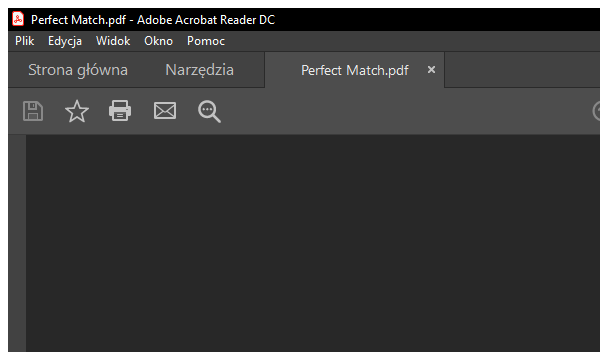
Workflow: Main

Step 1: Attach Window 'AcroRd32.exe Perfect' on the element in window 'Perfect Match.pdf - Adobe Acrobat Reader DC' (acrord32.exe)

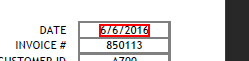
Step 2: get-text from the text

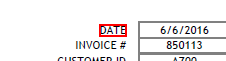
Step 3: Find Element 'text  DATE' on the text in window 'Perfect Match.pdf - Adobe Acrobat Reader DC' (acrord32.exe)

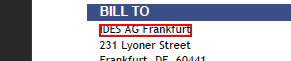
Step 4: get-text from the text

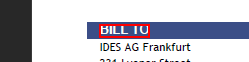
Step 5: Find Element 'text  BILL TO' on the text 'BILL TO' in window 'Perfect Match.pdf - Adobe Acrobat Reader DC' (acrord32.exe)